Run: headless pygame with SDL's dummy video driver; simulated clock (each Clock.tick advances the game by its frame time, no real sleeping); random seed 0; keys injected as events and as key.get_pressed() state; no mouse input.
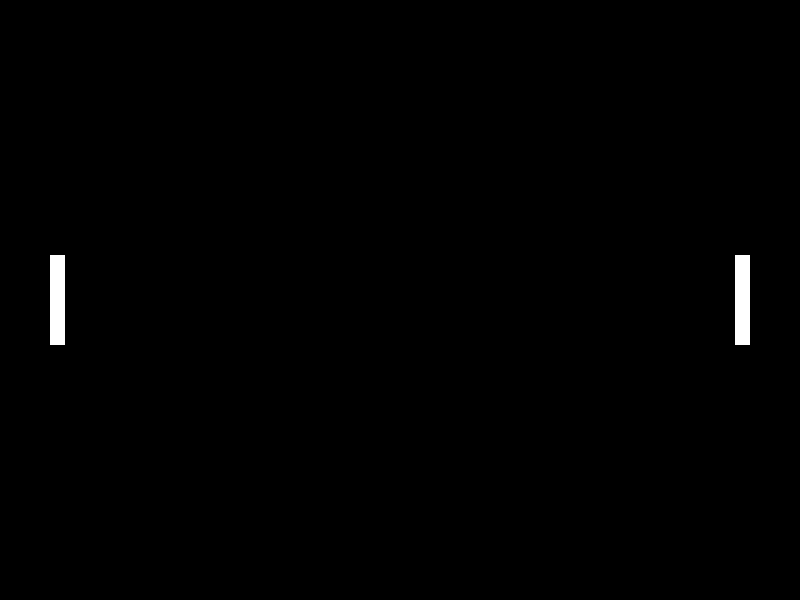
Frame 1 of 4 · flips 1–60 · no input
Frame 2 of 4 · flips 61–180 · tapped SPACE, RETURN · held RIGHT (→), D · screen unchanged from frame 1, image omitted
Frame 3 of 4 · flips 181–300 · held DOWN (↓), S · screen unchanged from frame 2, image omitted
Frame 4 of 4 · flips 301–420 · held LEFT (←), A, UP (↑), W · screen unchanged from frame 3, image omitted

The pygame program that drew these frames:

import pygame
pygame.init()

#colores
black = (0,0,0)
white = (255,255,255)
screen_size =(800,600)
player_width=15
player_height=90

screen = pygame.display.set_mode(screen_size)
clock = pygame.time.Clock()

# coords, speed p1
player1_x = 50
player1_y = 300 - 45
player1_speed = 0
# coords, speed p2
player2_x = 750 - player_width
player2_y = 300 - 45
player2_speed = 0

game_over = False

while not game_over:
    for event in pygame.event.get():
        if event.type == pygame.QUIT:
            game_over = True
    #zona logica

    screen.fill(black)
    #zona de dibujo
    player1 = pygame.draw.rect(screen, white, (player1_x, player1_y, player_width,player_height))
    player2 = pygame.draw.rect(screen, white, (player2_x, player2_y, player_width,player_height))

    pygame.display.flip()
    clock.tick(60)
pygame.quit()
